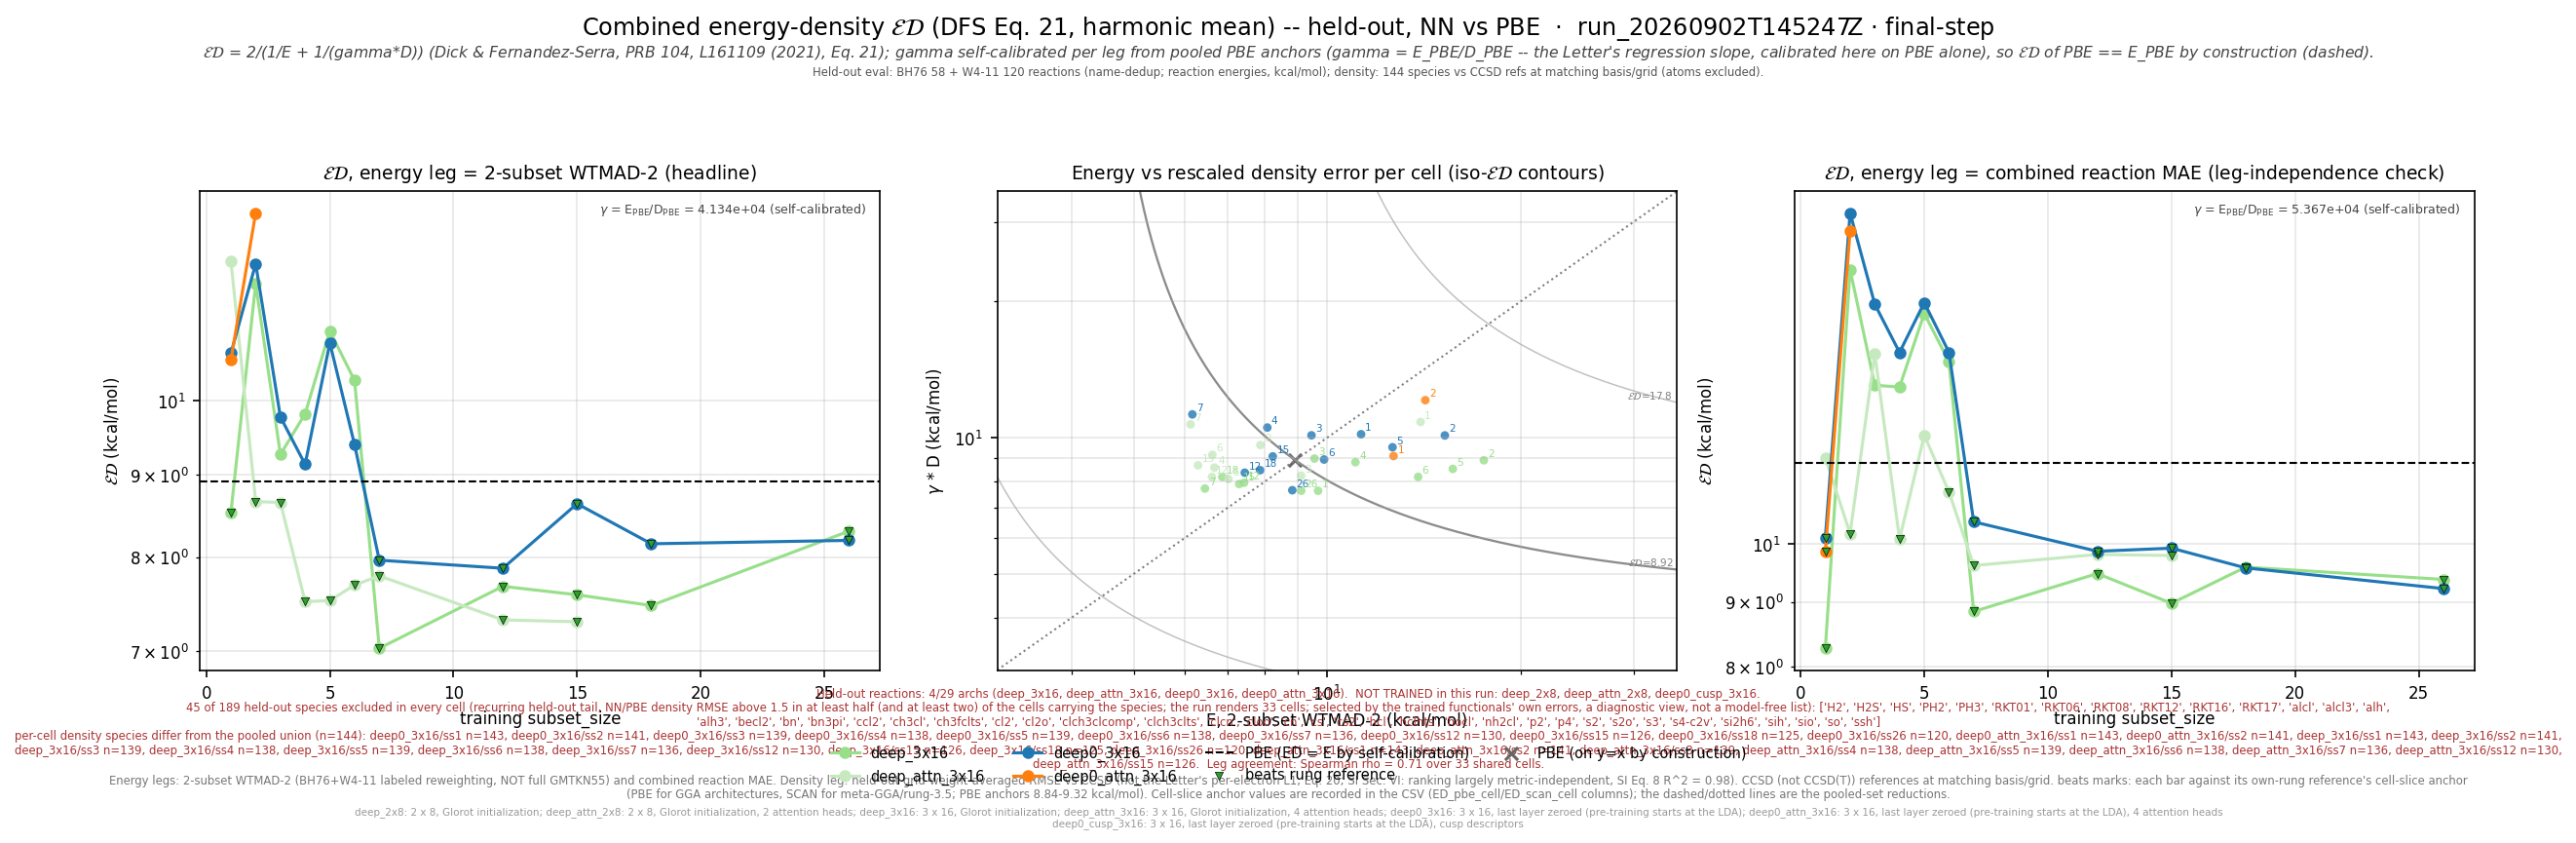

The table this chart was drawn from, first rows:
leg, arch, arch_stored, subset_size, n_reactions, n_density_species, E_kcalmol, D_rmse, gamma, gammaD_kcalmol, ED_kcalmol, E_pbe_kcalmol, D_pbe_rmse, ED_pbe_kcalmol, beats_pbe, E_scan_kcalmol, D_scan_rmse, ED_scan_kcalmol, beats_scan, ED_pbe_cell_kcalmol, ED_scan_cell_kcalmol, n_reactions_slice, D_insample_rmse, n_insample_species
wtmad2, deep_3x16, medium, 1, 177, 143, 9.674, 0.0001845, 41338, 7.626, 8.529, 8.915, 0.0002157, 8.915, True, , , , , 8.95, , 177, 9.52292339038838e-05, 1
wtmad2, deep_3x16, medium, 2, 177, 141, 17.53, 0.0002155, 41338, 8.909, 11.81, 8.915, 0.0002157, 8.915, False, , , , , 8.924, , 177, 8.284633598943358e-05, 3
wtmad2, deep_3x16, medium, 3, 176, 139, 9.551, 0.0002174, 41338, 8.988, 9.261, 8.915, 0.0002157, 8.915, False, , , , , 8.842, , 176, 0.0001286, 3
wtmad2, deep_3x16, medium, 4, 175, 138, 11.06, 0.0002134, 41338, 8.821, 9.814, 8.915, 0.0002157, 8.915, False, , , , , 8.882, , 175, 0.0001164, 4
wtmad2, deep_3x16, medium, 5, 176, 139, 15.68, 0.0002062, 41338, 8.526, 11.05, 8.915, 0.0002157, 8.915, False, , , , , 8.842, , 176, 9.34327468458045e-05, 4
wtmad2, deep_3x16, medium, 6, 175, 138, 13.85, 0.0001981, 41338, 8.187, 10.29, 8.915, 0.0002157, 8.915, False, , , , , 8.879, , 175, 8.994125924933925e-05, 5
wtmad2, deep_3x16, medium, 7, 175, 136, 6.448, 0.0001866, 41338, 7.715, 7.025, 8.915, 0.0002157, 8.915, True, , , , , 9.006, , 175, 0.000103, 6
wtmad2, deep_3x16, medium, 12, 169, 130, 7.42, 0.0001922, 41338, 7.945, 7.673, 8.915, 0.0002157, 8.915, True, , , , , 9.097, , 169, 0.0001174, 11
wtmad2, deep_3x16, medium, 15, 168, 126, 7.291, 0.000191, 41338, 7.895, 7.581, 8.915, 0.0002157, 8.915, True, , , , , 9.152, , 168, 0.0001099, 14
wtmad2, deep_3x16, medium, 18, 166, 125, 6.862, 0.000198, 41338, 8.187, 7.466, 8.915, 0.0002157, 8.915, True, , , , , 9.159, , 166, 0.0001206, 16
wtmad2, deep_3x16, medium, 26, 159, 120, 9.107, 0.0001845, 41338, 7.628, 8.303, 8.915, 0.0002157, 8.915, True, , , , , 9.322, , 159, 0.0001177, 22
wtmad2, deep_attn_3x16, medium_attn, 1, 177, 143, 13.97, 0.0002619, 41338, 10.83, 12.2, 8.915, 0.0002157, 8.915, False, , , , , 8.95, , 177, 7.518728932328337e-05, 1
wtmad2, deep_attn_3x16, medium_attn, 2, 177, 141, 7.868, 0.0002329, 41338, 9.627, 8.659, 8.915, 0.0002157, 8.915, True, , , , , 8.924, , 177, 7.108225840938831e-05, 3
wtmad2, deep_attn_3x16, medium_attn, 3, 176, 139, 9.104, 0.0001993, 41338, 8.237, 8.649, 8.915, 0.0002157, 8.915, True, , , , , 8.842, , 176, 8.954125520114657e-05, 3
wtmad2, deep_attn_3x16, medium_attn, 4, 175, 138, 6.67, 0.0002076, 41338, 8.583, 7.507, 8.915, 0.0002157, 8.915, True, , , , , 8.882, , 175, 8.302729112379848e-05, 4
wtmad2, deep_attn_3x16, medium_attn, 5, 176, 139, 7.017, 0.000196, 41338, 8.101, 7.52, 8.915, 0.0002157, 8.915, True, , , , , 8.842, , 176, 6.805623960806788e-05, 4
wtmad2, deep_attn_3x16, medium_attn, 6, 175, 138, 6.622, 0.0002216, 41338, 9.16, 7.687, 8.915, 0.0002157, 8.915, True, , , , , 8.879, , 175, 6.614370941668981e-05, 5
wtmad2, deep_attn_3x16, medium_attn, 7, 175, 136, 6.125, 0.0002587, 41338, 10.7, 7.789, 8.915, 0.0002157, 8.915, True, , , , , 9.006, , 175, 0.0001, 6
wtmad2, deep_attn_3x16, medium_attn, 12, 169, 130, 6.612, 0.000198, 41338, 8.184, 7.315, 8.915, 0.0002157, 8.915, True, , , , , 9.097, , 169, 0.0001101, 11
wtmad2, deep_attn_3x16, medium_attn, 15, 168, 126, 6.29, 0.0002101, 41338, 8.683, 7.295, 8.915, 0.0002157, 8.915, True, , , , , 9.152, , 168, 9.76909222452586e-05, 14
wtmad2, deep0_3x16, deep_3x16, 1, 177, 143, 11.29, 0.000246, 41338, 10.17, 10.7, 8.915, 0.0002157, 8.915, False, , , , , 8.95, , 177, 9.001825639530167e-05, 1
wtmad2, deep0_3x16, deep_3x16, 2, 177, 141, 15.24, 0.0002446, 41338, 10.11, 12.16, 8.915, 0.0002157, 8.915, False, , , , , 8.924, , 177, 8.042312587803246e-05, 3
wtmad2, deep0_3x16, deep_3x16, 3, 176, 139, 9.449, 0.0002447, 41338, 10.12, 9.771, 8.915, 0.0002157, 8.915, False, , , , , 8.842, , 176, 0.0001233, 3
wtmad2, deep0_3x16, deep_3x16, 4, 175, 138, 8.064, 0.0002546, 41338, 10.52, 9.132, 8.915, 0.0002157, 8.915, False, , , , , 8.882, , 175, 0.0001051, 4
wtmad2, deep0_3x16, deep_3x16, 5, 176, 139, 12.63, 0.0002303, 41338, 9.519, 10.86, 8.915, 0.0002157, 8.915, False, , , , , 8.842, , 176, 9.190754623070884e-05, 4
wtmad2, deep0_3x16, deep_3x16, 6, 175, 138, 9.887, 0.0002164, 41338, 8.944, 9.391, 8.915, 0.0002157, 8.915, False, , , , , 8.879, , 175, 8.72064536876666e-05, 5
wtmad2, deep0_3x16, deep_3x16, 7, 175, 136, 6.164, 0.0002722, 41338, 11.25, 7.965, 8.915, 0.0002157, 8.915, True, , , , , 9.006, , 175, 0.0001027, 6
wtmad2, deep0_3x16, deep_3x16, 12, 169, 130, 7.439, 0.0002023, 41338, 8.363, 7.874, 8.915, 0.0002157, 8.915, True, , , , , 9.097, , 169, 0.0001143, 11
wtmad2, deep0_3x16, deep_3x16, 15, 168, 126, 8.223, 0.0002198, 41338, 9.086, 8.633, 8.915, 0.0002157, 8.915, True, , , , , 9.152, , 168, 0.0001058, 14
wtmad2, deep0_3x16, deep_3x16, 18, 166, 125, 7.859, 0.0002049, 41338, 8.47, 8.153, 8.915, 0.0002157, 8.915, True, , , , , 9.159, , 166, 0.0001174, 16
wtmad2, deep0_3x16, deep_3x16, 26, 159, 120, 8.82, 0.000185, 41338, 7.649, 8.193, 8.915, 0.0002157, 8.915, True, , , , , 9.322, , 159, 0.0001123, 22
wtmad2, deep0_attn_3x16, deep_attn_3x16, 1, 177, 143, 12.68, 0.0002202, 41338, 9.104, 10.6, 8.915, 0.0002157, 8.915, False, , , , , 8.95, , 177, 8.36652481199801e-05, 1
wtmad2, deep0_attn_3x16, deep_attn_3x16, 2, 177, 141, 14.21, 0.0002927, 41338, 12.1, 13.07, 8.915, 0.0002157, 8.915, False, , , , , 8.924, , 177, 9.327803302660215e-05, 3
mae, deep_3x16, medium, 1, 177, 143, 7.104, 0.0001845, 53665, 9.9, 8.272, 11.57, 0.0002157, 11.57, True, , , , , 11.63, , 177, 9.52292339038838e-05, 1
mae, deep_3x16, medium, 2, 177, 141, 28.46, 0.0002155, 53665, 11.57, 16.45, 11.57, 0.0002157, 11.57, False, , , , , 11.55, , 177, 8.284633598943358e-05, 3
mae, deep_3x16, medium, 3, 176, 139, 15.55, 0.0002174, 53665, 11.67, 13.33, 11.57, 0.0002157, 11.57, False, , , , , 11.59, , 176, 0.0001286, 3
mae, deep_3x16, medium, 4, 175, 138, 15.83, 0.0002134, 53665, 11.45, 13.29, 11.57, 0.0002157, 11.57, False, , , , , 11.64, , 175, 0.0001164, 4
mae, deep_3x16, medium, 5, 176, 139, 24.2, 0.0002062, 53665, 11.07, 15.19, 11.57, 0.0002157, 11.57, False, , , , , 11.59, , 176, 9.34327468458045e-05, 4
mae, deep_3x16, medium, 6, 175, 138, 20.14, 0.0001981, 53665, 10.63, 13.92, 11.57, 0.0002157, 11.57, False, , , , , 11.64, , 175, 8.994125924933925e-05, 5
mae, deep_3x16, medium, 7, 175, 136, 7.916, 0.0001866, 53665, 10.02, 8.843, 11.57, 0.0002157, 11.57, True, , , , , 11.61, , 175, 0.000103, 6
mae, deep_3x16, medium, 12, 169, 130, 8.759, 0.0001922, 53665, 10.31, 9.473, 11.57, 0.0002157, 11.57, True, , , , , 11.54, , 169, 0.0001174, 11
mae, deep_3x16, medium, 15, 168, 126, 7.983, 0.000191, 53665, 10.25, 8.975, 11.57, 0.0002157, 11.57, True, , , , , 11.57, , 168, 0.0001099, 14
mae, deep_3x16, medium, 18, 166, 125, 8.729, 0.000198, 53665, 10.63, 9.585, 11.57, 0.0002157, 11.57, True, , , , , 11.44, , 166, 0.0001206, 16
mae, deep_3x16, medium, 26, 159, 120, 8.898, 0.0001845, 53665, 9.903, 9.374, 11.57, 0.0002157, 11.57, True, , , , , 11.59, , 159, 0.0001177, 22
mae, deep_attn_3x16, medium_attn, 1, 177, 143, 10.01, 0.0002619, 53665, 14.06, 11.69, 11.57, 0.0002157, 11.57, False, , , , , 11.63, , 177, 7.518728932328337e-05, 1
mae, deep_attn_3x16, medium_attn, 2, 177, 141, 8.595, 0.0002329, 53665, 12.5, 10.19, 11.57, 0.0002157, 11.57, True, , , , , 11.55, , 177, 7.108225840938831e-05, 3
mae, deep_attn_3x16, medium_attn, 3, 176, 139, 20.78, 0.0001993, 53665, 10.69, 14.12, 11.57, 0.0002157, 11.57, False, , , , , 11.59, , 176, 8.954125520114657e-05, 3
mae, deep_attn_3x16, medium_attn, 4, 175, 138, 9.208, 0.0002076, 53665, 11.14, 10.08, 11.57, 0.0002157, 11.57, True, , , , , 11.64, , 175, 8.302729112379848e-05, 4
mae, deep_attn_3x16, medium_attn, 5, 176, 139, 14.46, 0.000196, 53665, 10.52, 12.18, 11.57, 0.0002157, 11.57, False, , , , , 11.59, , 176, 6.805623960806788e-05, 4
mae, deep_attn_3x16, medium_attn, 6, 175, 138, 10.21, 0.0002216, 53665, 11.89, 10.99, 11.57, 0.0002157, 11.57, True, , , , , 11.64, , 175, 6.614370941668981e-05, 5
mae, deep_attn_3x16, medium_attn, 7, 175, 136, 7.35, 0.0002587, 53665, 13.89, 9.612, 11.57, 0.0002157, 11.57, True, , , , , 11.61, , 175, 0.0001, 6
mae, deep_attn_3x16, medium_attn, 12, 169, 130, 9.107, 0.000198, 53665, 10.62, 9.808, 11.57, 0.0002157, 11.57, True, , , , , 11.54, , 169, 0.0001101, 11
mae, deep_attn_3x16, medium_attn, 15, 168, 126, 8.651, 0.0002101, 53665, 11.27, 9.789, 11.57, 0.0002157, 11.57, True, , , , , 11.57, , 168, 9.76909222452586e-05, 14
mae, deep0_3x16, deep_3x16, 1, 177, 143, 8.196, 0.000246, 53665, 13.2, 10.11, 11.57, 0.0002157, 11.57, True, , , , , 11.63, , 177, 9.001825639530167e-05, 1
mae, deep0_3x16, deep_3x16, 2, 177, 141, 29.83, 0.0002446, 53665, 13.12, 18.23, 11.57, 0.0002157, 11.57, False, , , , , 11.55, , 177, 8.042312587803246e-05, 3
mae, deep0_3x16, deep_3x16, 3, 176, 139, 18.75, 0.0002447, 53665, 13.13, 15.45, 11.57, 0.0002157, 11.57, False, , , , , 11.59, , 176, 0.0001233, 3
mae, deep0_3x16, deep_3x16, 4, 175, 138, 14.68, 0.0002546, 53665, 13.66, 14.15, 11.57, 0.0002157, 11.57, False, , , , , 11.64, , 175, 0.0001051, 4
mae, deep0_3x16, deep_3x16, 5, 176, 139, 20.75, 0.0002303, 53665, 12.36, 15.49, 11.57, 0.0002157, 11.57, False, , , , , 11.59, , 176, 9.190754623070884e-05, 4
mae, deep0_3x16, deep_3x16, 6, 175, 138, 18.13, 0.0002164, 53665, 11.61, 14.15, 11.57, 0.0002157, 11.57, False, , , , , 11.64, , 175, 8.72064536876666e-05, 5
mae, deep0_3x16, deep_3x16, 7, 175, 136, 8.081, 0.0002722, 53665, 14.61, 10.41, 11.57, 0.0002157, 11.57, True, , , , , 11.61, , 175, 0.0001027, 6
... 39 more rows
